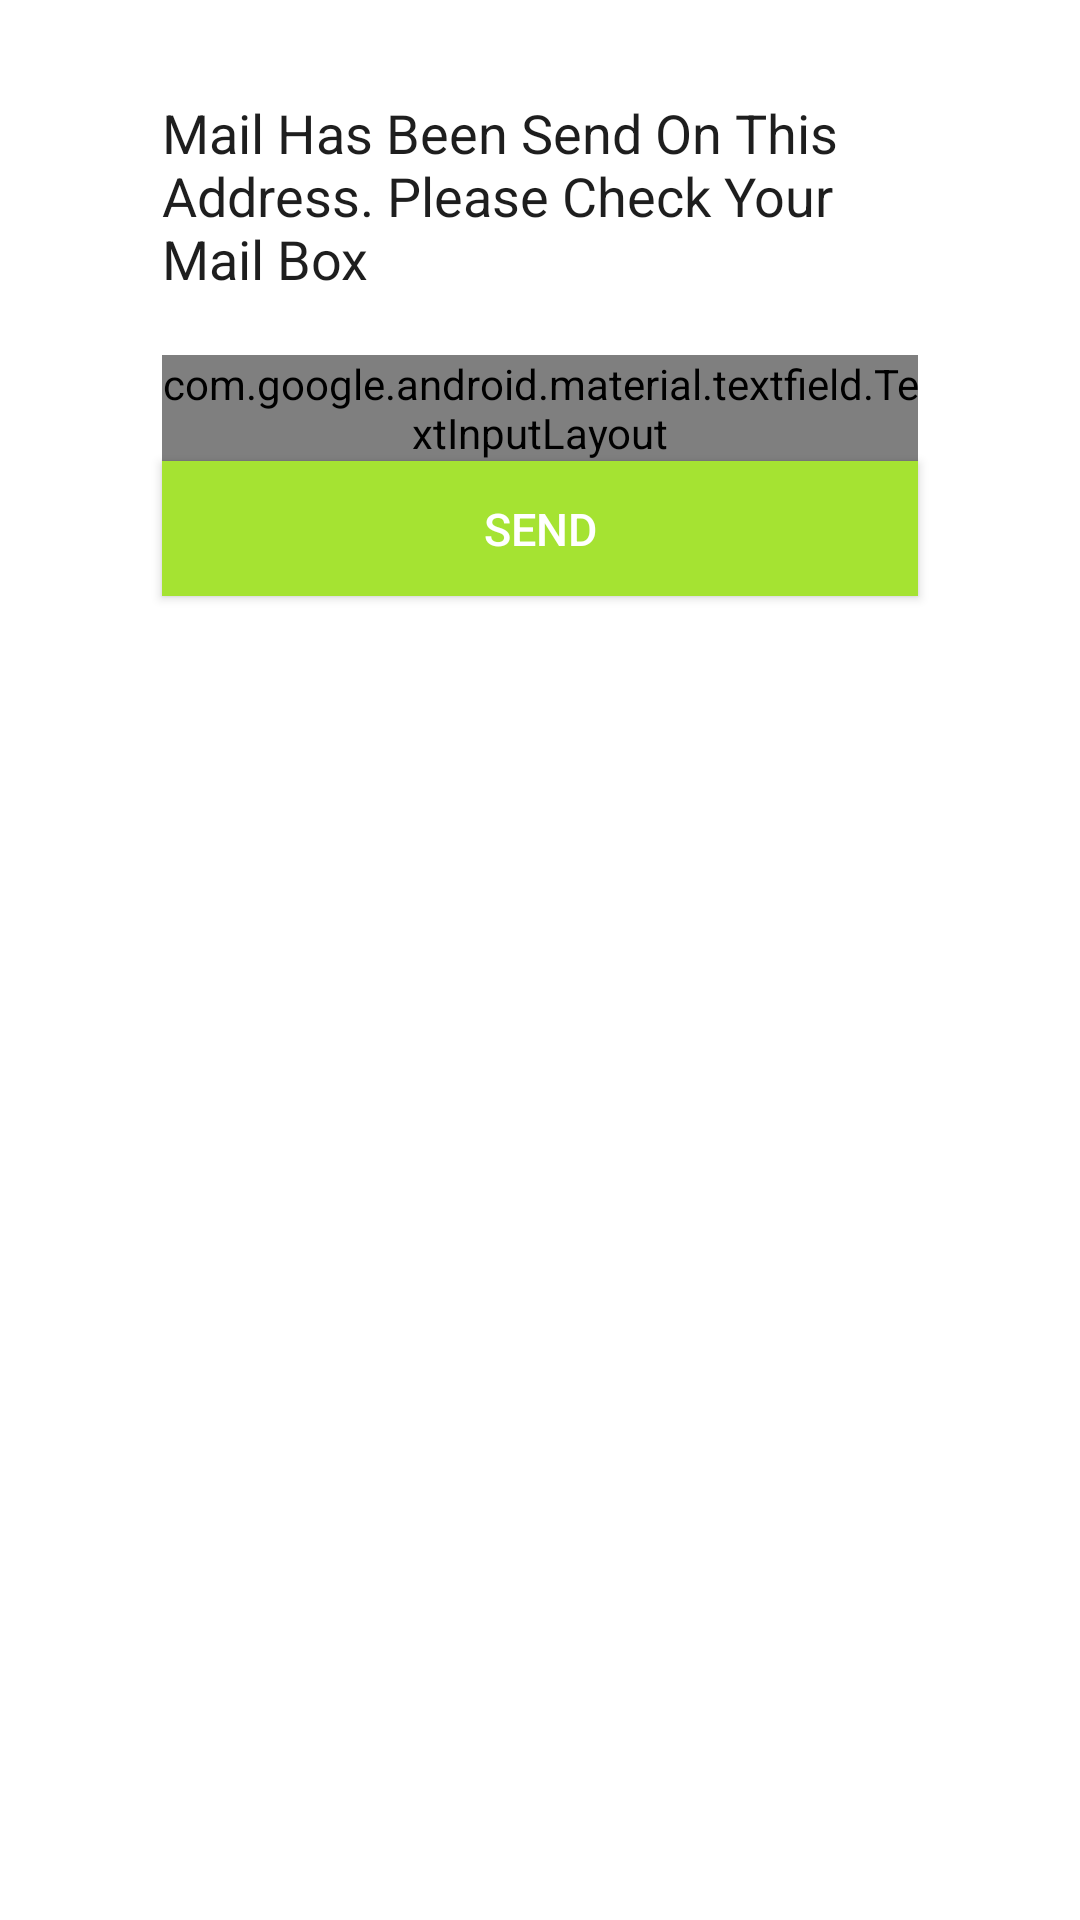

Here is an Android app screen rendered from its layout file. Give the layout XML and the strings, colors and styles it references.
<!-- AndroidManifest.xml: application theme Theme.Goal -->
<!-- res/layout/activity_forget.xml -->
<?xml version="1.0" encoding="utf-8"?>
<androidx.constraintlayout.widget.ConstraintLayout xmlns:android="http://schemas.android.com/apk/res/android"
    xmlns:app="http://schemas.android.com/apk/res-auto"
    xmlns:tools="http://schemas.android.com/tools"
    android:layout_width="match_parent"
    android:layout_height="match_parent"
    tools:context=".User.ForgetActivity"
    android:background="@color/white">

    <TextView
        android:id="@+id/textView2"
        android:layout_width="0dp"
        android:layout_height="wrap_content"
        android:text="Mail Has Been Send On This Address. Please Check Your Mail Box"
        android:textColor="@color/black_111"
        android:textSize="18sp"
        app:layout_constraintEnd_toStartOf="@+id/guideline2"
        app:layout_constraintStart_toStartOf="@+id/guideline1"
        app:layout_constraintTop_toTopOf="@+id/guideline3" />

    <com.google.android.material.textfield.TextInputLayout
        android:id="@+id/email_layout_id"
        style="@style/Widget.MaterialComponents.TextInputLayout.OutlinedBox.Dense"
        android:layout_width="0dp"
        android:layout_height="wrap_content"
        android:layout_marginTop="20dp"
        android:focusable="true"
        android:textColorHint="#7C7C7C"
        app:boxStrokeColor="@color/black_111"
        app:errorEnabled="true"
        app:errorTextAppearance="@style/ErrorText"
        app:layout_constraintEnd_toStartOf="@+id/guideline2"
        app:layout_constraintStart_toStartOf="@+id/guideline1"
        app:layout_constraintTop_toBottomOf="@+id/textView2">

        <com.google.android.material.textfield.TextInputEditText
            android:layout_width="match_parent"
            android:layout_height="45dp"
            android:autoLink="email"
            android:contextClickable="false"
            android:hint="Email Address"
            android:inputType="textEmailAddress"
            android:paddingStart="15dp"
            android:paddingEnd="17dp"
            android:singleLine="true"
            android:textColor="@color/black_111"
            android:textColorHighlight="@color/black_111"
            android:textColorLink="@color/black_111"
            android:textSize="15sp" />

    </com.google.android.material.textfield.TextInputLayout>

    <Button
        android:id="@+id/send_id"
        android:layout_width="0dp"
        android:layout_height="45dp"
        android:background="@color/light_green"
        android:text="Send"
        android:textColor="@color/white"
        android:textSize="15sp"
        app:layout_constraintEnd_toStartOf="@+id/guideline2"
        app:layout_constraintStart_toStartOf="@+id/guideline1"
        app:layout_constraintTop_toBottomOf="@+id/email_layout_id" />

    <androidx.constraintlayout.widget.Guideline
        android:id="@+id/guideline1"
        android:layout_width="wrap_content"
        android:layout_height="wrap_content"
        android:orientation="vertical"
        app:layout_constraintGuide_percent="0.15"/>
    <androidx.constraintlayout.widget.Guideline
        android:id="@+id/guideline2"
        android:layout_width="wrap_content"
        android:layout_height="wrap_content"
        android:orientation="vertical"
        app:layout_constraintGuide_percent="0.85"/>
    <androidx.constraintlayout.widget.Guideline
        android:id="@+id/guideline3"
        android:layout_width="wrap_content"
        android:layout_height="wrap_content"
        android:orientation="horizontal"
        app:layout_constraintGuide_percent="0.05"/>

</androidx.constraintlayout.widget.ConstraintLayout>
<!-- resources referenced by this layout -->
<resources>
  <color name="black_111">#1E1E1E</color>
  <color name="light_green">#A5E332</color>
  <color name="white">#FFFFFFFF</color>
  <style name="ErrorText" parent="TextAppearance.Design.Error">
          <item name="android:textSize">16sp</item>
          <item name="android:textColor">#FBB957</item>
      </style>
  <style name="Theme.Goal" parent="Theme.AppCompat.Light.DarkActionBar">
          
          <item name="colorPrimary">@color/light_green</item>
          <item name="colorPrimaryDark">@color/purple_700</item>
          <item name="colorAccent">@color/teal_200</item>
          
      </style>
  <color name="purple_700">#FF3700B3</color>
  <color name="teal_200">#FF03DAC5</color>
</resources>
